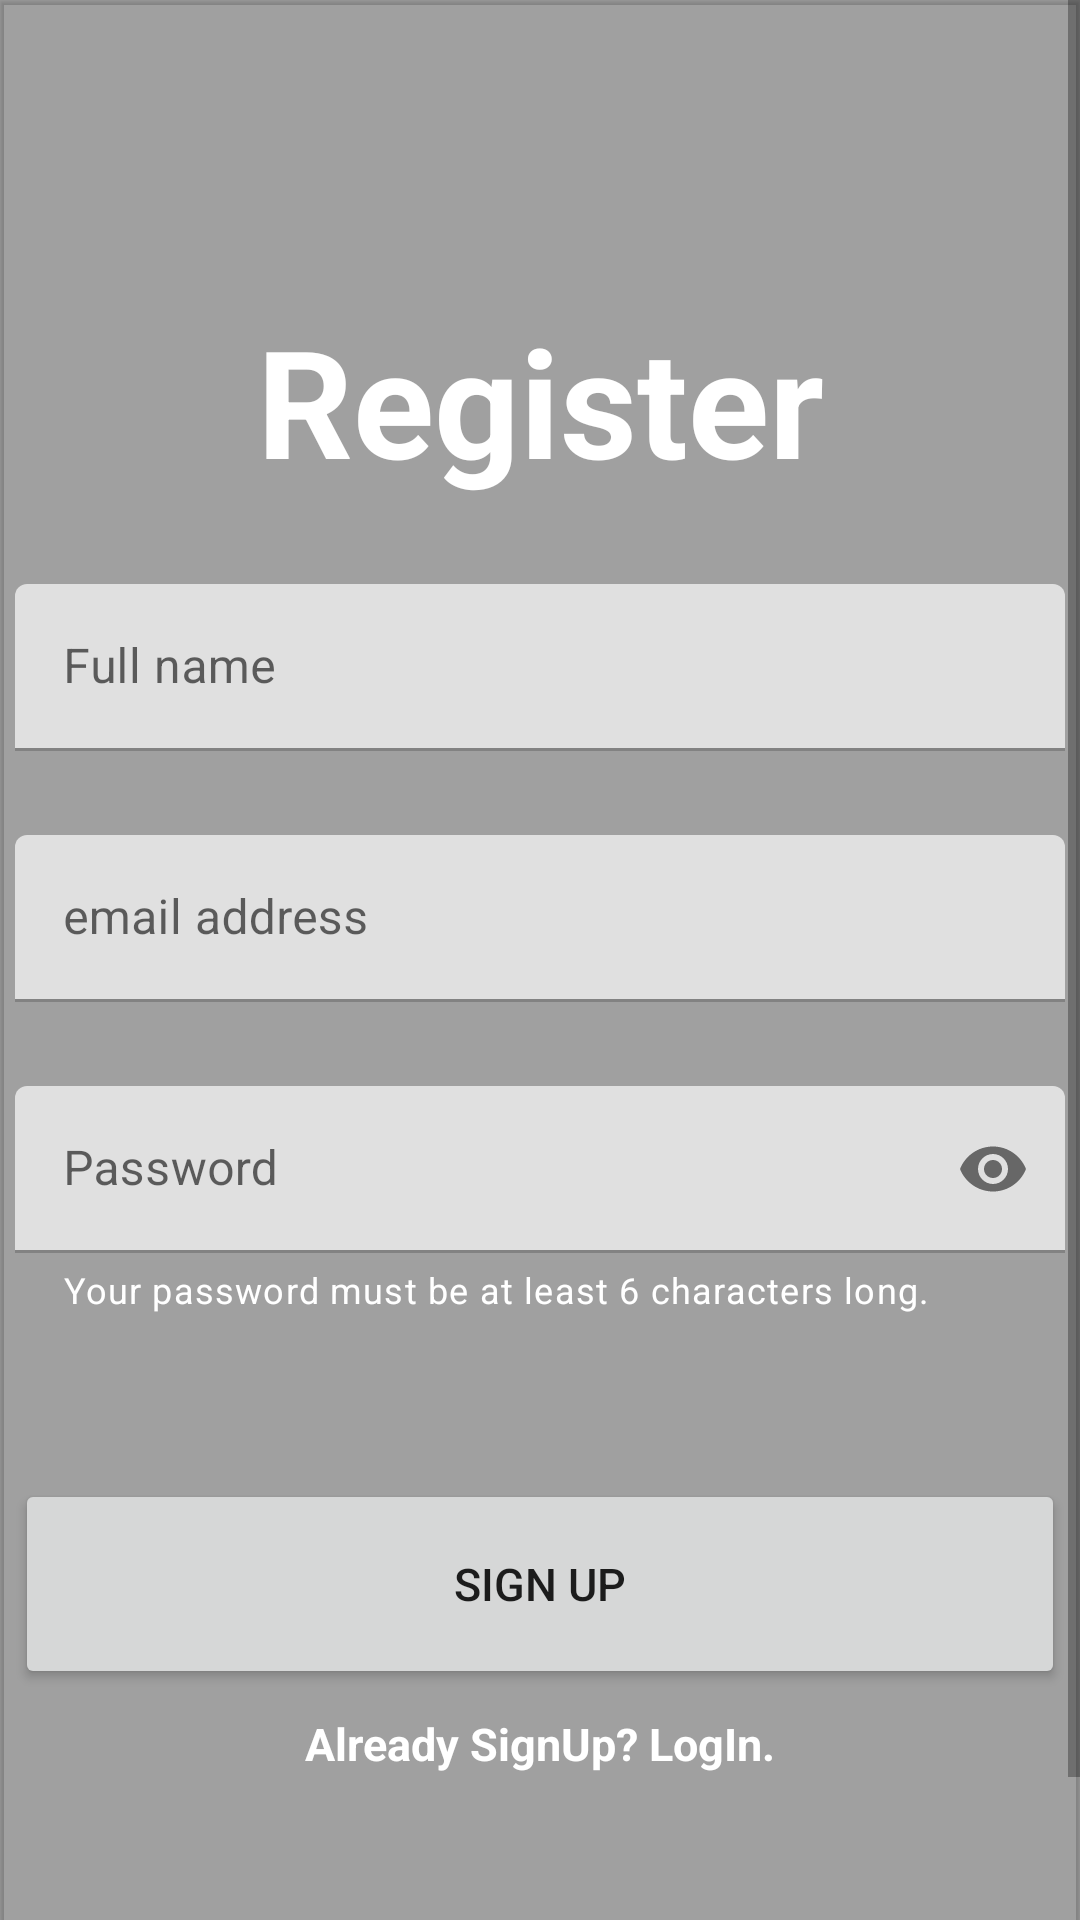

This screen was rendered from an Android layout file. Write that file and the resources it references.
<!-- AndroidManifest.xml: application theme Theme.Tabkati -->
<!-- res/layout/fragment_sign_up.xml -->
<?xml version="1.0" encoding="utf-8"?>
<layout xmlns:android="http://schemas.android.com/apk/res/android"
    xmlns:app="http://schemas.android.com/apk/res-auto"
    xmlns:tools="http://schemas.android.com/tools">

    <data>
        <variable
            name="viewModel"
            type="com.example.tabkati.ui.login.AuthViewModel" />
        <variable
            name="signUpFragment"
            type="com.example.tabkati.ui.login.SignUpFragment" />
    </data>
    <ScrollView
        android:layout_width="match_parent"
        android:layout_height="match_parent"
        android:background="@drawable/wafel">
        <androidx.constraintlayout.widget.ConstraintLayout
            android:layout_width="match_parent"
            android:layout_height="match_parent"
            tools:context=".ui.login.SignUpFragment">


            <com.google.android.material.card.MaterialCardView
                android:id="@+id/card"
                android:layout_width="match_parent"
                android:layout_height="match_parent"
                app:cardBackgroundColor="@color/blackTransparent60"
                app:cardCornerRadius="0dp"
                app:cardElevation="1dp"
                app:layout_constraintBottom_toBottomOf="parent"
                app:layout_constraintEnd_toEndOf="parent">


                <androidx.constraintlayout.widget.ConstraintLayout
                    android:layout_width="match_parent"
                    android:layout_height="match_parent">

                    <com.google.android.material.textview.MaterialTextView
                        android:id="@+id/RegisterTextView"
                        android:layout_width="wrap_content"
                        android:layout_height="wrap_content"
                        android:layout_marginStart="148dp"
                        android:layout_marginTop="100dp"
                        android:layout_marginEnd="148dp"
                        android:text="@string/register"
                        android:textAlignment="center"
                        android:textColor="@color/white"
                        android:textSize="50sp"
                        android:textStyle="bold"
                        app:layout_constraintEnd_toEndOf="parent"
                        app:layout_constraintStart_toStartOf="parent"
                        app:layout_constraintTop_toTopOf="parent" />

                    <com.google.android.material.textfield.TextInputLayout
                        android:id="@+id/personNameText"
                        android:layout_width="350dp"
                        android:layout_height="wrap_content"
                        android:layout_marginStart="30dp"
                        android:layout_marginTop="28dp"
                        android:layout_marginEnd="30dp"
                        android:ems="10"
                        android:inputType="textPersonName"
                        android:minHeight="48dp"
                        app:endIconMode="custom"
                        app:layout_constraintEnd_toEndOf="parent"
                        app:layout_constraintStart_toStartOf="parent"
                        app:layout_constraintTop_toBottomOf="@+id/RegisterTextView">

                        <com.google.android.material.textfield.TextInputEditText
                            style="Widget.regestr.TextView"
                            android:layout_width="match_parent"
                            android:layout_height="wrap_content"
                            android:hint="@string/full_name"


                            />
                    </com.google.android.material.textfield.TextInputLayout>


                    <com.google.android.material.textfield.TextInputLayout
                        android:id="@+id/editTextTextEmailAddressSignup"
                        android:layout_width="350dp"
                        android:layout_height="wrap_content"
                        android:layout_marginStart="30dp"
                        android:layout_marginTop="28dp"
                        android:layout_marginEnd="30dp"
                        android:ems="10"
                        android:inputType="textEmailAddress"
                        android:minHeight="48dp"
                        android:text="@string/email_address"
                        app:layout_constraintEnd_toEndOf="parent"
                        app:layout_constraintStart_toStartOf="parent"
                        app:layout_constraintTop_toBottomOf="@+id/personNameText">

                        <com.google.android.material.textfield.TextInputEditText
                            android:layout_width="350dp"
                            android:layout_height="match_parent"
                            android:hint="@string/email_address"

                            android:shadowColor="#B35A5A" />

                    </com.google.android.material.textfield.TextInputLayout>


                    <com.google.android.material.textfield.TextInputLayout
                        android:id="@+id/editTextTextPasswordSignUp"
                        android:layout_width="350dp"
                        android:layout_height="wrap_content"
                        android:layout_marginStart="30dp"
                        android:layout_marginTop="28dp"
                        android:layout_marginEnd="30dp"
                        android:ems="10"
                        android:inputType="numberPassword"
                        android:minHeight="48dp"
                        app:endIconMode="password_toggle"
                        app:helperTextEnabled="true"
                        app:helperText="@string/PasswordHelperText"
                        app:helperTextTextColor="@color/white"
                        app:layout_constraintEnd_toEndOf="parent"
                        app:layout_constraintStart_toStartOf="parent"
                        app:layout_constraintTop_toBottomOf="@+id/editTextTextEmailAddressSignup">

                        <com.google.android.material.textfield.TextInputEditText
                            android:layout_width="match_parent"
                            android:layout_height="wrap_content"
                            android:hint="@string/password"
                            android:inputType="numberPassword"

                            />

                    </com.google.android.material.textfield.TextInputLayout>

                    <Button
                        android:id="@+id/signup"
                        android:layout_width="350dp"
                        android:layout_height="70dp"
                        android:layout_marginStart="30dp"
                        android:layout_marginTop="55dp"
                        android:layout_marginEnd="30dp"
                        android:text="@string/sign_up"
                        android:textSize="15dp"
                        app:layout_constraintEnd_toEndOf="parent"
                        app:layout_constraintStart_toStartOf="parent"
                        app:layout_constraintTop_toBottomOf="@+id/editTextTextPasswordSignUp" />

                    <TextView
                        android:id="@+id/loginLink"
                        android:layout_width="wrap_content"
                        android:layout_height="wrap_content"
                        android:layout_marginStart="30dp"
                        android:layout_marginTop="8dp"
                        android:layout_marginEnd="30dp"
                        android:layout_marginBottom="100dp"
                        android:onClick="@{()-> signUpFragment.goToLoginFragment()}"
                        android:text="@string/already_signup_login"
                        android:textColor="@color/white"
                        android:textSize="15sp"
                        android:textStyle="bold"
                        app:layout_constraintBottom_toBottomOf="parent"
                        app:layout_constraintEnd_toEndOf="parent"
                        app:layout_constraintStart_toStartOf="parent"
                        app:layout_constraintTop_toBottomOf="@+id/signup"
                        app:layout_constraintVertical_bias="0.0" />

                    <com.airbnb.lottie.LottieAnimationView
                        android:id="@+id/progressBar"
                        android:layout_width="200dp"
                        android:layout_height="150dp"
                        android:visibility="gone"
                        app:layout_constraintBottom_toBottomOf="parent"
                        app:layout_constraintEnd_toEndOf="parent"
                        app:layout_constraintStart_toStartOf="parent"
                        app:layout_constraintTop_toTopOf="parent"
                        app:lottie_autoPlay="true"
                        app:lottie_rawRes="@raw/progress_bar"
                        app:lottie_loop="true" />



                </androidx.constraintlayout.widget.ConstraintLayout>
            </com.google.android.material.card.MaterialCardView>


        </androidx.constraintlayout.widget.ConstraintLayout>
    </ScrollView>
</layout>
<!-- resources referenced by this layout -->
<resources>
  <color name="blackTransparent60">#630C0B0B</color>
  <color name="white">#FFFFFFFF</color>
  <string name="PasswordHelperText">Your password must be at least  6 characters long.</string>
  <string name="already_signup_login">Already SignUp? LogIn.</string>
  <string name="email_address">email address</string>
  <string name="full_name">Full name</string>
  <string name="password">Password</string>
  <string name="register">Register</string>
  <string name="sign_up">Sign Up</string>
  <style name="Theme.Tabkati" parent="Theme.MaterialComponents.DayNight.DarkActionBar">
          
          <item name="colorPrimary">@color/purple_500</item>
          <item name="colorPrimaryVariant">@color/purple_700</item>
          <item name="colorOnPrimary">@color/white</item>
          
          <item name="colorSecondary">@color/teal_200</item>
          <item name="colorSecondaryVariant">@color/teal_700</item>
          <item name="colorOnSecondary">@color/black</item>
          
          <item name="android:statusBarColor" tools:targetApi="l">?attr/colorPrimaryVariant</item>
          
      </style>
  <color name="purple_500">#C130B973</color>
  <color name="purple_700">#30B973</color>
  <color name="teal_200">#cccc</color>
  <color name="teal_700">#A8A8A8</color>
  <color name="black">#FF000000</color>
</resources>
